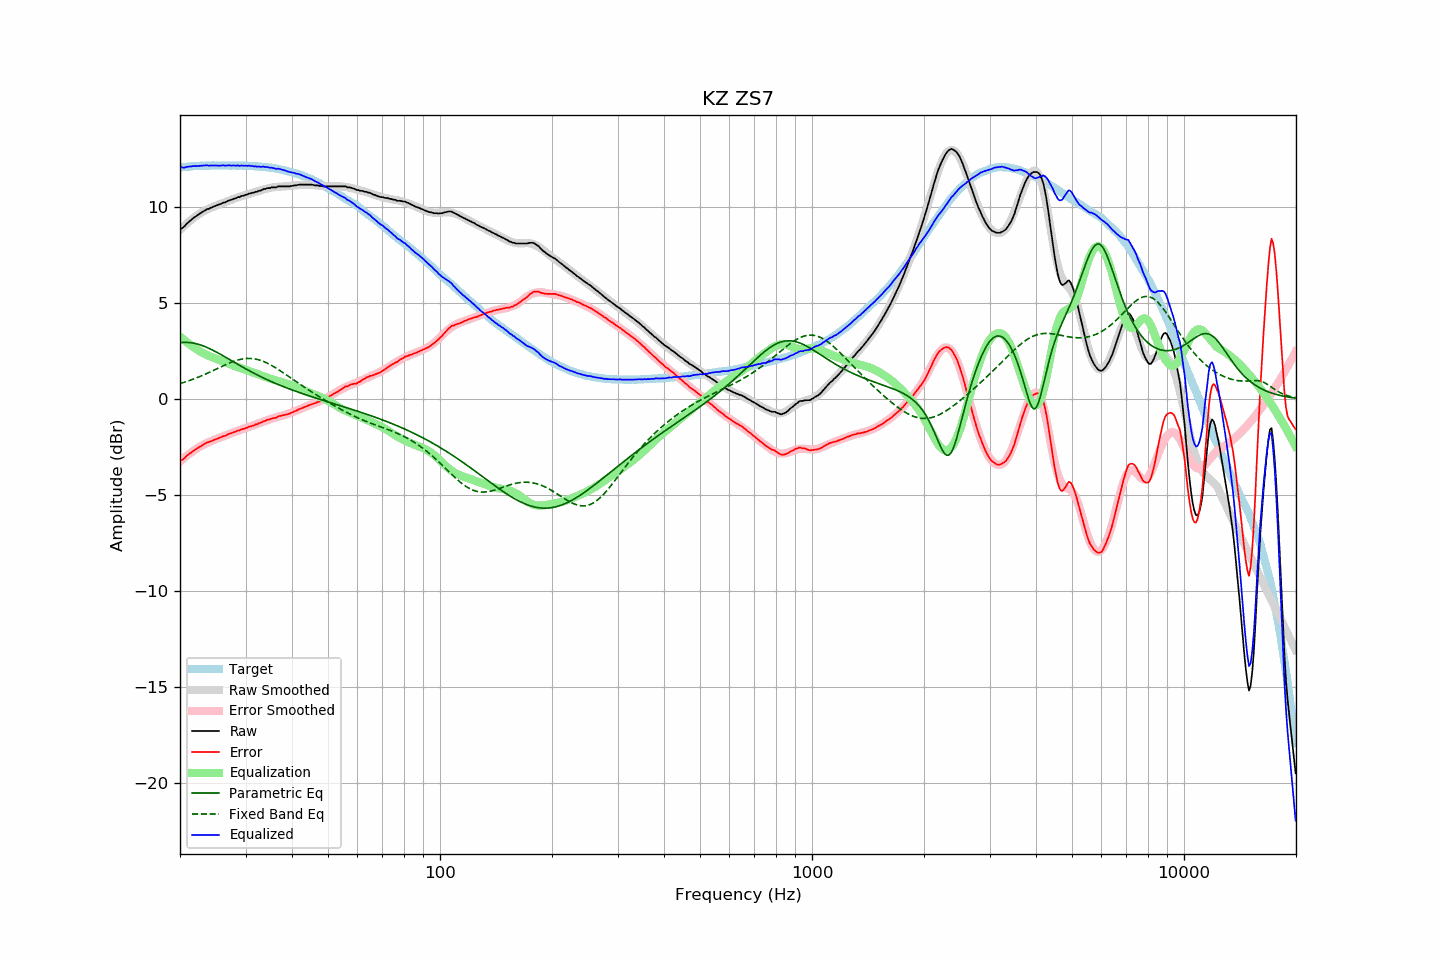

The table this chart was drawn from, first rows:
frequency, raw, error, smoothed, error_smoothed, equalization, parametric_eq, fixed_band_eq, equalized_raw, equalized_smoothed, target
20.00, 8.86, -3.21, 8.81, -3.26, 3.26, 2.94, 0.80, 12.12, 12.07, 12.07
20.20, 8.89, -3.19, 8.89, -3.19, 3.19, 2.94, 0.83, 12.08, 12.08, 12.08
20.40, 8.94, -3.15, 8.97, -3.11, 3.11, 2.95, 0.85, 12.06, 12.09, 12.09
20.61, 9.02, -3.08, 9.05, -3.04, 3.04, 2.95, 0.88, 12.07, 12.10, 12.10
20.81, 9.12, -2.97, 9.13, -2.98, 2.98, 2.95, 0.91, 12.10, 12.10, 12.10
21.02, 9.19, -2.91, 9.20, -2.91, 2.91, 2.95, 0.93, 12.10, 12.11, 12.11
21.23, 9.27, -2.84, 9.27, -2.85, 2.85, 2.94, 0.96, 12.12, 12.12, 12.12
21.44, 9.33, -2.80, 9.34, -2.79, 2.79, 2.93, 0.99, 12.12, 12.12, 12.13
21.66, 9.41, -2.72, 9.40, -2.73, 2.73, 2.91, 1.02, 12.14, 12.13, 12.13
21.87, 9.47, -2.67, 9.47, -2.67, 2.67, 2.90, 1.06, 12.14, 12.14, 12.14
22.09, 9.52, -2.62, 9.53, -2.61, 2.61, 2.88, 1.09, 12.14, 12.14, 12.14
22.31, 9.58, -2.57, 9.59, -2.56, 2.56, 2.86, 1.12, 12.14, 12.15, 12.15
22.54, 9.64, -2.51, 9.65, -2.51, 2.51, 2.83, 1.16, 12.15, 12.15, 12.15
22.76, 9.70, -2.46, 9.70, -2.45, 2.45, 2.81, 1.19, 12.16, 12.16, 12.16
22.99, 9.75, -2.40, 9.75, -2.41, 2.41, 2.78, 1.23, 12.16, 12.16, 12.16
23.22, 9.80, -2.35, 9.80, -2.37, 2.37, 2.75, 1.26, 12.17, 12.16, 12.16
23.45, 9.85, -2.31, 9.84, -2.32, 2.32, 2.71, 1.30, 12.18, 12.16, 12.16
23.69, 9.90, -2.26, 9.88, -2.28, 2.28, 2.68, 1.34, 12.18, 12.17, 12.16
23.92, 9.91, -2.25, 9.92, -2.24, 2.24, 2.64, 1.38, 12.16, 12.17, 12.16
24.16, 9.96, -2.21, 9.96, -2.21, 2.21, 2.60, 1.42, 12.17, 12.17, 12.17
24.40, 9.99, -2.19, 10.00, -2.17, 2.17, 2.56, 1.46, 12.17, 12.17, 12.18
24.65, 10.03, -2.15, 10.03, -2.14, 2.14, 2.52, 1.50, 12.17, 12.17, 12.18
24.89, 10.06, -2.11, 10.07, -2.11, 2.11, 2.47, 1.54, 12.17, 12.17, 12.18
25.14, 10.09, -2.08, 10.10, -2.07, 2.07, 2.43, 1.58, 12.17, 12.17, 12.17
25.39, 10.12, -2.05, 10.13, -2.04, 2.04, 2.38, 1.62, 12.16, 12.17, 12.17
25.65, 10.15, -2.02, 10.16, -2.01, 2.01, 2.34, 1.66, 12.16, 12.17, 12.17
25.91, 10.19, -1.98, 10.20, -1.98, 1.98, 2.29, 1.70, 12.17, 12.17, 12.17
26.16, 10.24, -1.93, 10.23, -1.95, 1.95, 2.24, 1.73, 12.19, 12.17, 12.18
26.43, 10.24, -1.93, 10.26, -1.91, 1.91, 2.19, 1.77, 12.15, 12.17, 12.17
26.69, 10.29, -1.88, 10.29, -1.88, 1.88, 2.14, 1.81, 12.17, 12.17, 12.17
26.96, 10.33, -1.84, 10.32, -1.85, 1.85, 2.10, 1.85, 12.18, 12.17, 12.17
27.23, 10.36, -1.81, 10.36, -1.81, 1.81, 2.05, 1.88, 12.18, 12.17, 12.17
27.50, 10.38, -1.78, 10.39, -1.78, 1.78, 2.00, 1.92, 12.17, 12.17, 12.16
27.77, 10.42, -1.75, 10.42, -1.75, 1.75, 1.95, 1.95, 12.17, 12.17, 12.17
28.05, 10.45, -1.72, 10.45, -1.72, 1.72, 1.90, 1.98, 12.17, 12.17, 12.17
28.33, 10.47, -1.69, 10.48, -1.69, 1.69, 1.85, 2.00, 12.16, 12.17, 12.17
28.62, 10.52, -1.64, 10.51, -1.66, 1.66, 1.80, 2.03, 12.18, 12.17, 12.16
28.90, 10.52, -1.65, 10.54, -1.63, 1.63, 1.75, 2.05, 12.15, 12.17, 12.17
29.19, 10.57, -1.60, 10.56, -1.60, 1.60, 1.71, 2.07, 12.17, 12.17, 12.17
29.48, 10.59, -1.57, 10.59, -1.57, 1.57, 1.66, 2.09, 12.16, 12.16, 12.16
29.78, 10.61, -1.55, 10.62, -1.54, 1.54, 1.61, 2.10, 12.16, 12.16, 12.16
30.08, 10.65, -1.52, 10.64, -1.52, 1.52, 1.57, 2.11, 12.17, 12.16, 12.17
30.38, 10.66, -1.49, 10.67, -1.49, 1.49, 1.52, 2.11, 12.15, 12.16, 12.15
30.68, 10.71, -1.44, 10.69, -1.46, 1.46, 1.47, 2.11, 12.17, 12.15, 12.15
30.99, 10.71, -1.43, 10.72, -1.43, 1.43, 1.43, 2.11, 12.14, 12.15, 12.15
31.30, 10.75, -1.39, 10.75, -1.40, 1.40, 1.38, 2.10, 12.15, 12.14, 12.14
31.61, 10.75, -1.39, 10.77, -1.37, 1.37, 1.34, 2.09, 12.12, 12.14, 12.14
31.93, 10.80, -1.32, 10.80, -1.33, 1.33, 1.30, 2.08, 12.14, 12.13, 12.12
32.24, 10.80, -1.33, 10.82, -1.30, 1.30, 1.25, 2.06, 12.10, 12.13, 12.13
32.57, 10.85, -1.26, 10.85, -1.27, 1.27, 1.21, 2.04, 12.12, 12.12, 12.11
32.89, 10.86, -1.25, 10.87, -1.24, 1.24, 1.17, 2.01, 12.10, 12.11, 12.11
33.22, 10.89, -1.21, 10.90, -1.21, 1.21, 1.13, 1.98, 12.10, 12.11, 12.10
33.55, 10.94, -1.16, 10.92, -1.18, 1.18, 1.09, 1.95, 12.12, 12.10, 12.10
33.89, 10.94, -1.15, 10.94, -1.15, 1.15, 1.05, 1.92, 12.09, 12.09, 12.09
34.23, 10.98, -1.10, 10.96, -1.12, 1.12, 1.01, 1.88, 12.10, 12.08, 12.08
34.57, 10.99, -1.08, 10.98, -1.09, 1.09, 0.97, 1.84, 12.08, 12.07, 12.07
34.92, 10.99, -1.06, 11.00, -1.06, 1.06, 0.94, 1.79, 12.05, 12.06, 12.06
35.27, 11.03, -1.03, 11.02, -1.03, 1.03, 0.90, 1.75, 12.06, 12.05, 12.06
35.62, 11.03, -1.00, 11.03, -1.00, 1.00, 0.86, 1.70, 12.04, 12.04, 12.03
35.97, 11.03, -0.99, 11.04, -0.98, 0.98, 0.83, 1.65, 12.01, 12.02, 12.03
... 635 more rows
